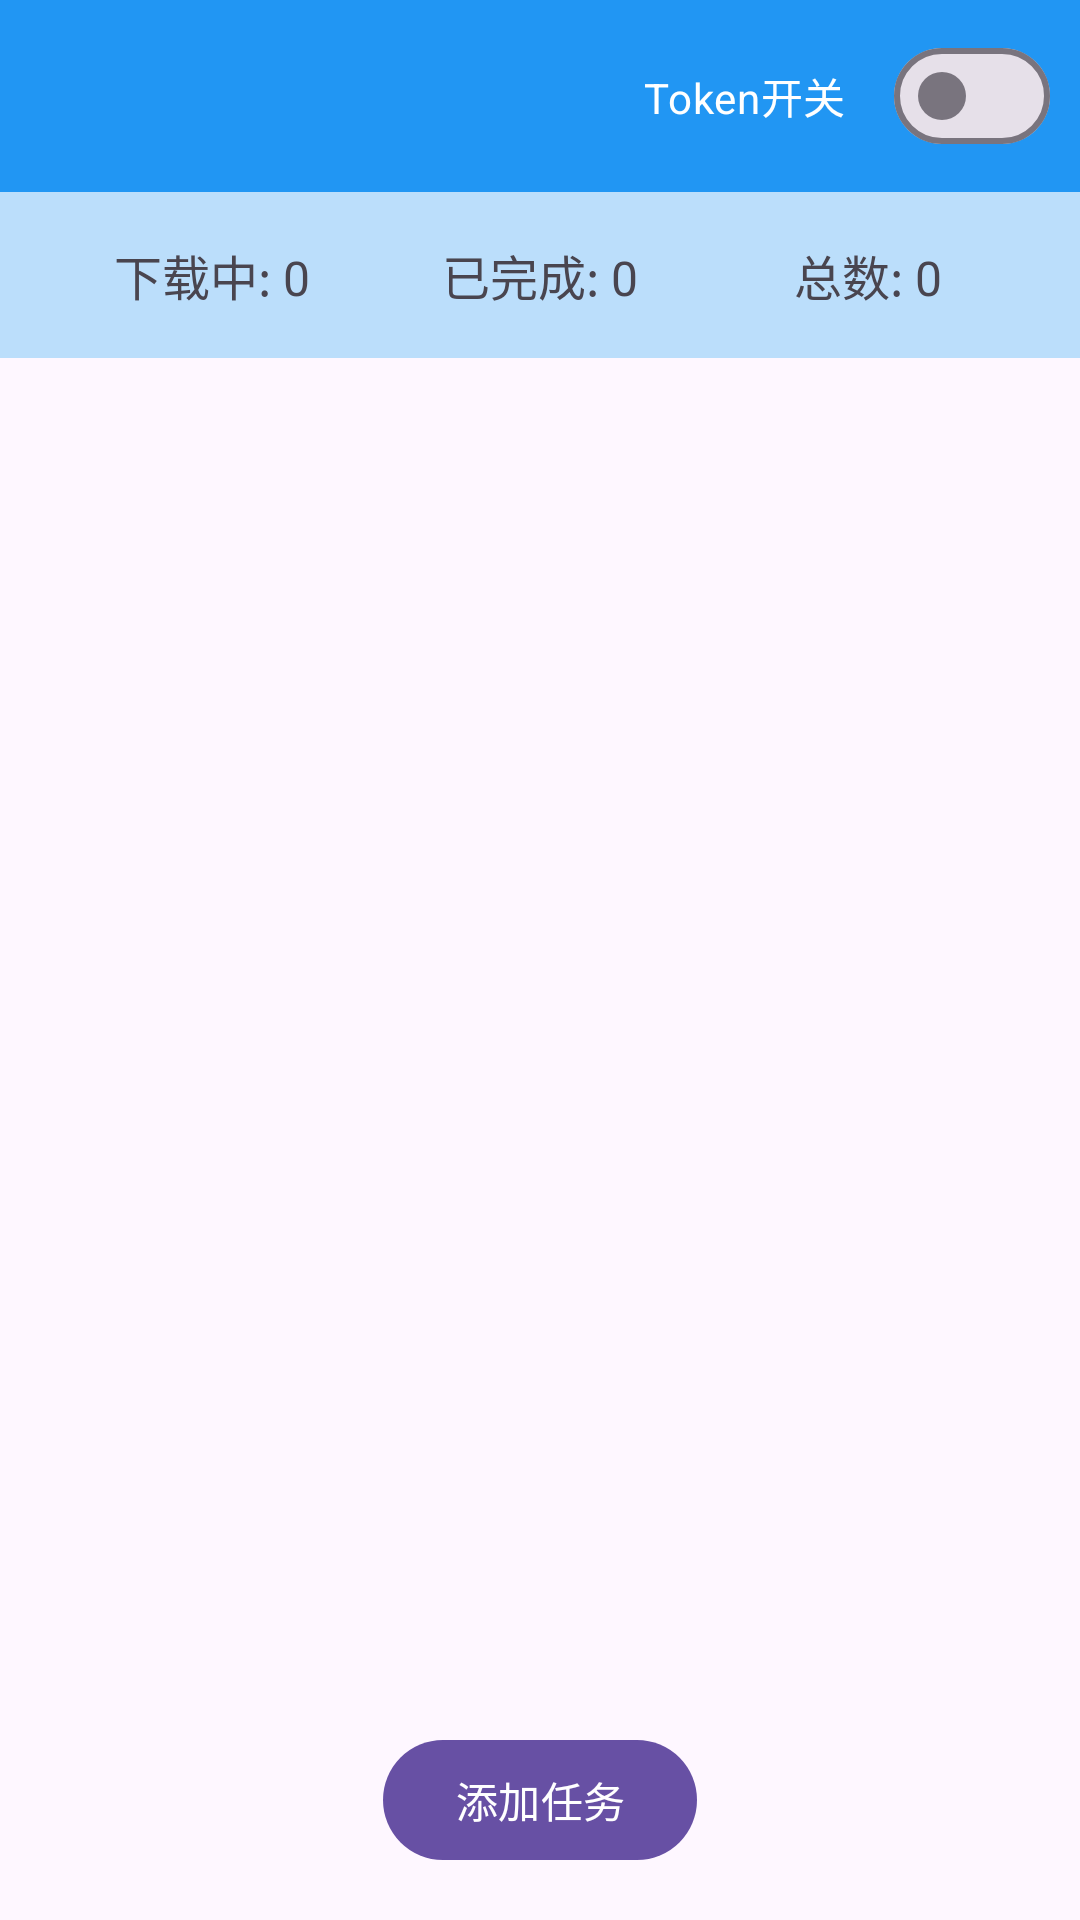

Layout XML and referenced resources for this Android screen:
<!-- AndroidManifest.xml: activity theme Theme.Dlsdk_demo -->
<!-- res/layout/activity_download.xml -->
<?xml version="1.0" encoding="utf-8"?>
<LinearLayout xmlns:android="http://schemas.android.com/apk/res/android"
    xmlns:tools="http://schemas.android.com/tools"
    android:layout_width="match_parent"
    android:layout_height="match_parent"
    xmlns:app="http://schemas.android.com/apk/res-auto"
    android:orientation="vertical"
    tools:context=".DownloadActivity">

    <androidx.appcompat.widget.Toolbar
        android:id="@+id/toolbar"
        android:layout_width="match_parent"
        android:layout_height="?attr/actionBarSize"
        android:background="@color/stats_downloading"
        android:theme="@style/ThemeOverlay.AppCompat.Dark.ActionBar" >
        <com.google.android.material.materialswitch.MaterialSwitch
            android:id="@+id/switch_toggle"
            android:layout_width="wrap_content"
            android:layout_height="wrap_content"
            android:layout_gravity="end"
            android:layout_margin="10dp"
            android:text="Token开关" />
    </androidx.appcompat.widget.Toolbar>

    <LinearLayout
        android:layout_width="match_parent"
        android:layout_height="wrap_content"
        android:orientation="horizontal"
        android:background="@color/primary_light"
        android:padding="16dp">

        <TextView
            android:id="@+id/downloading_count"
            android:layout_width="0dp"
            android:layout_height="wrap_content"
            android:layout_weight="1"
            android:text="下载中: 0"
            android:gravity="center"
            android:textSize="16sp" />

        <TextView
            android:id="@+id/completed_count"
            android:layout_width="0dp"
            android:layout_height="wrap_content"
            android:layout_weight="1"
            android:text="已完成: 0"
            android:gravity="center"
            android:textSize="16sp" />

        <TextView
            android:id="@+id/total_count"
            android:layout_width="0dp"
            android:layout_height="wrap_content"
            android:layout_weight="1"
            android:text="总数: 0"
            android:gravity="center"
            android:textSize="16sp" />
    </LinearLayout>

    <androidx.recyclerview.widget.RecyclerView
        android:id="@+id/task_list"
        android:layout_width="match_parent"
        android:layout_height="0dp"
        android:layout_weight="1"
        android:padding="16dp" />

    <com.google.android.material.button.MaterialButton
        android:id="@+id/add_task_button"
        android:layout_width="wrap_content"
        android:layout_height="wrap_content"
        android:layout_gravity="center_horizontal"
        android:layout_marginBottom="16dp"
        android:text="添加任务" />
</LinearLayout>
<!-- resources referenced by this layout -->
<resources>
  <color name="primary_light">#BBDEFB</color>
  <color name="stats_downloading">#2196F3</color>
  <style name="Theme.Dlsdk_demo" parent="Base.Theme.Dlsdk_demo" />
  <style name="Base.Theme.Dlsdk_demo" parent="Theme.Material3.DayNight.NoActionBar">
          
          
      </style>
</resources>
